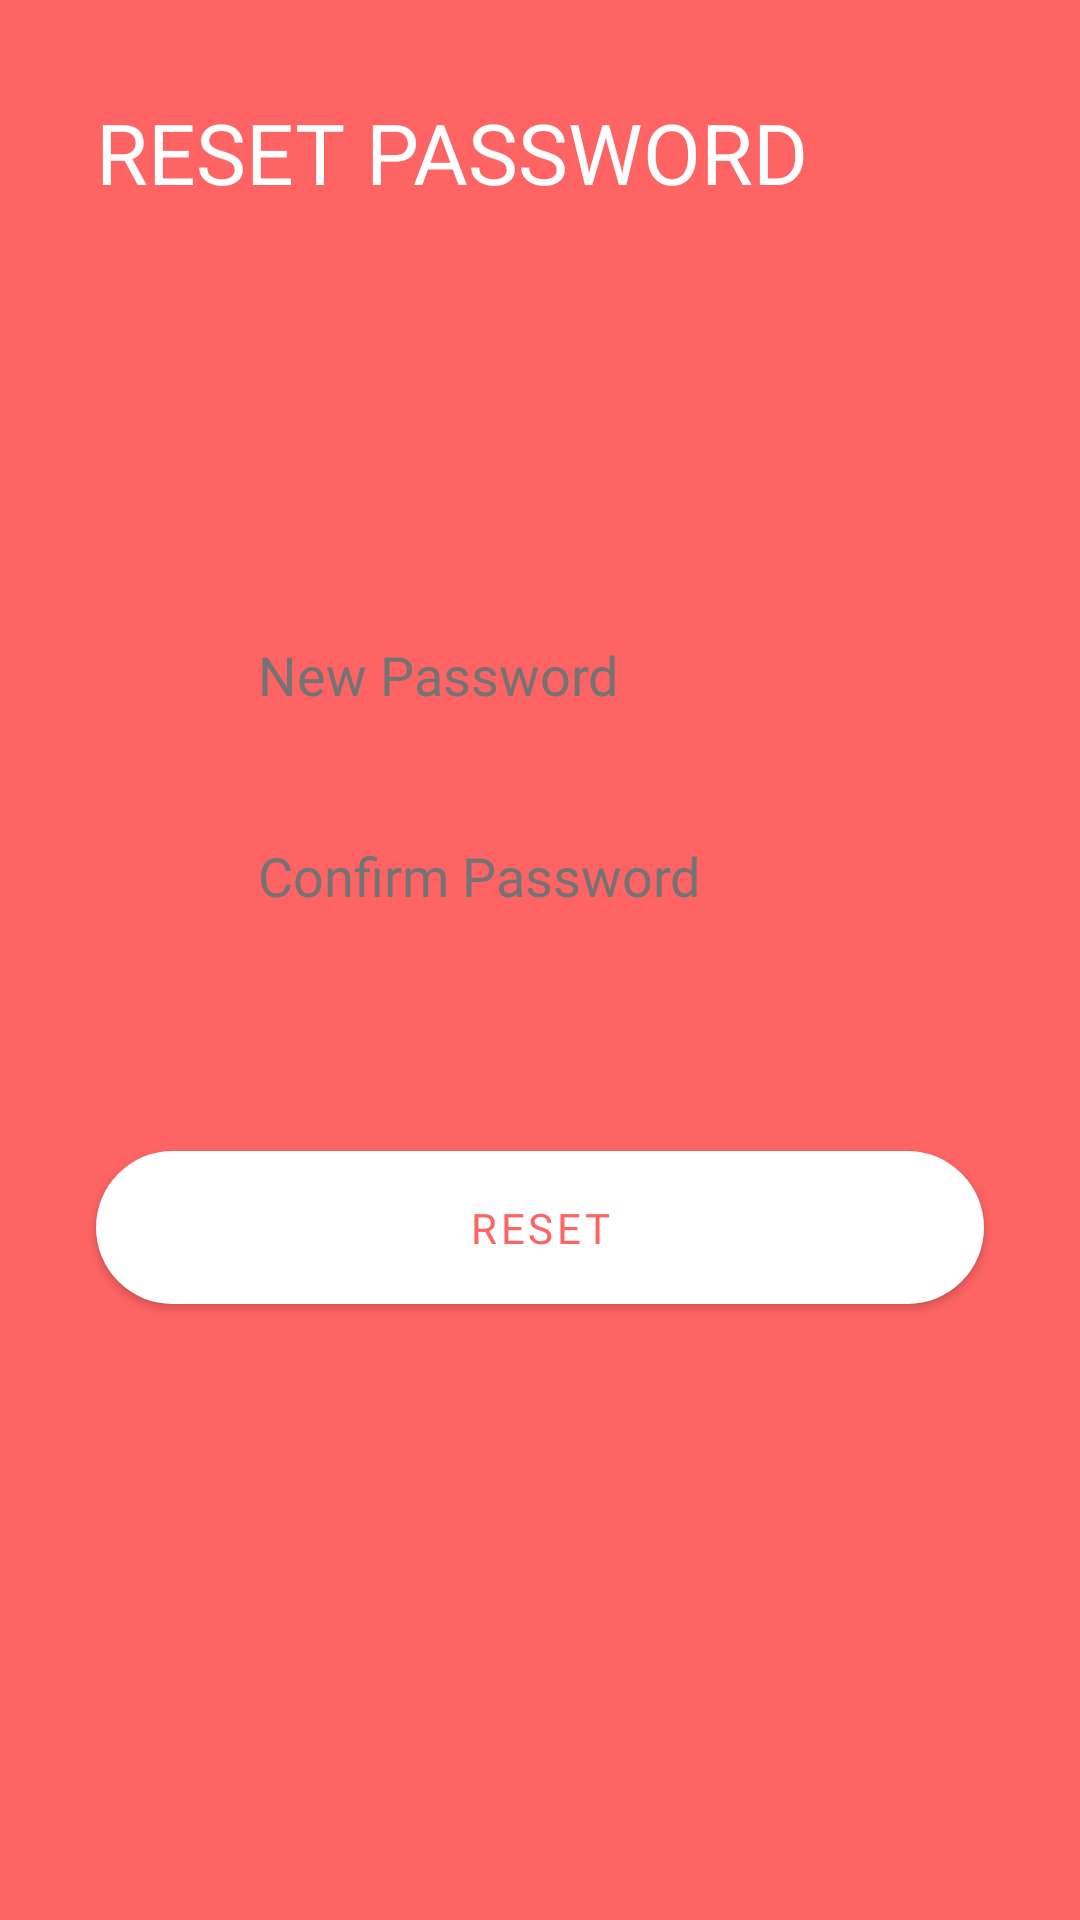

Layout XML and referenced resources for this Android screen:
<!-- AndroidManifest.xml: application theme Theme.NewsApp -->
<!-- res/layout/activity_reset_password.xml -->
<?xml version="1.0" encoding="utf-8"?>
<androidx.constraintlayout.widget.ConstraintLayout xmlns:android="http://schemas.android.com/apk/res/android"
    xmlns:app="http://schemas.android.com/apk/res-auto"
    xmlns:tools="http://schemas.android.com/tools"
    android:layout_width="match_parent"
    android:layout_height="match_parent"
    android:background="@color/progress_bar_red"
    tools:context=".ResetPasswordActivity">

    <TextView
        android:id="@+id/signInText"
        android:layout_width="wrap_content"
        android:layout_height="wrap_content"
        android:layout_margin="32dp"
        android:fontFamily="@font/quicksand_bold"
        android:text="@string/reset_password"
        android:textAllCaps="true"
        android:textColor="@color/white"
        android:textSize="28sp"
        app:layout_constraintStart_toStartOf="parent"
        app:layout_constraintTop_toTopOf="parent" />

    <EditText
        android:id="@+id/newPassEtOtpIn"
        android:layout_width="0dp"
        android:layout_height="55dp"
        android:layout_marginHorizontal="32dp"
        android:layout_marginTop="128dp"
        android:background="@drawable/edit_text_bg"
        android:drawableStart="@drawable/ic_lock"
        android:drawablePadding="12dp"
        android:drawableTint="@color/progress_bar_red"
        android:fontFamily="@font/quicksand_semi_bold"
        android:hint="@string/new_password"
        android:importantForAutofill="no"
        android:inputType="textPassword"
        android:paddingHorizontal="12dp"
        android:paddingStart="18dp"
        android:paddingTop="8dp"
        android:paddingEnd="8dp"
        android:paddingBottom="8dp"
        android:textColor="@color/light_black"
        android:textColorHint="@color/light_black"
        app:layout_constraintEnd_toEndOf="parent"
        app:layout_constraintStart_toStartOf="parent"
        app:layout_constraintTop_toBottomOf="@id/signInText"
        tools:ignore="TextFields" />

    <EditText
        android:id="@+id/confirmPassEtSignIn"
        android:layout_width="0dp"
        android:layout_height="55dp"
        android:layout_marginTop="12dp"
        android:background="@drawable/edit_text_bg"
        android:drawableStart="@drawable/ic_open_lock"
        android:drawablePadding="12dp"
        android:drawableTint="@color/progress_bar_red"
        android:fontFamily="@font/quicksand_semi_bold"
        android:hint="@string/confirm_password"
        android:importantForAutofill="no"
        android:inputType="textVisiblePassword"
        android:paddingHorizontal="12dp"
        android:paddingStart="18dp"
        android:paddingTop="8dp"
        android:paddingEnd="8dp"
        android:paddingBottom="8dp"
        android:textColor="@color/light_black"
        android:textColorHint="@color/light_black"
        app:layout_constraintEnd_toEndOf="@id/newPassEtOtpIn"
        app:layout_constraintStart_toStartOf="@id/newPassEtOtpIn"
        app:layout_constraintTop_toBottomOf="@id/newPassEtOtpIn" />

    <com.google.android.material.button.MaterialButton
        android:id="@+id/resetPassBtn"
        android:layout_width="0dp"
        android:layout_height="wrap_content"
        android:layout_marginTop="48dp"
        android:fontFamily="@font/quicksand_medium"
        android:paddingVertical="16dp"
        android:text="@string/reset"
        android:textColor="@color/progress_bar_red"
        app:backgroundTint="@color/white"
        app:layout_constraintBottom_toBottomOf="parent"
        app:layout_constraintEnd_toEndOf="@id/confirmPassEtSignIn"
        app:layout_constraintStart_toStartOf="@id/confirmPassEtSignIn"
        app:layout_constraintTop_toBottomOf="@id/confirmPassEtSignIn"
        app:layout_constraintVertical_bias="0.05"
        app:shapeAppearanceOverlay="@style/EditTextBackground" />
</androidx.constraintlayout.widget.ConstraintLayout>
<!-- resources referenced by this layout -->
<resources>
  <color name="light_black">#737373</color>
  <color name="progress_bar_red">#FF6464</color>
  <color name="white">#FFFFFFFF</color>
  <!-- drawable ic_lock: vector/xml drawable (drawable, 2329 chars, omitted) -->
  <!-- drawable ic_open_lock (drawable) -->
  <vector android:height="24dp" android:viewportHeight="320"
      android:viewportWidth="320" android:width="24dp" xmlns:android="http://schemas.android.com/apk/res/android">
      <path android:fillColor="#FF000000" android:pathData="M160,103.695c-18.802,0 -36.461,5.146 -51.731,14.14V64.523c0,-24.551 18.025,-44.523 40.183,-44.523h23.098c22.157,0 40.183,19.973 40.183,44.523c0,5.522 4.478,10 10,10s10,-4.478 10,-10C231.731,28.945 204.733,0 171.549,0h-23.098c-33.185,0 -60.183,28.945 -60.183,64.523v68.591c-20.308,19.738 -33.011,47.731 -33.011,78.733C55.258,271.483 102.245,320 160,320s104.742,-48.517 104.742,-108.152S217.755,103.695 160,103.695zM160,300c-46.727,0 -84.742,-39.545 -84.742,-88.152s38.016,-88.152 84.742,-88.152s84.742,39.545 84.742,88.152S206.727,300 160,300z"/>
      <path android:fillColor="#FF000000" android:pathData="M189.504,195.563c0,-16.273 -13.235,-29.513 -29.505,-29.513c-16.268,0 -29.503,13.239 -29.503,29.513c0,8.318 3.452,16.06 9.343,21.557l-7.075,31.729c-0.159,0.715 -0.239,1.444 -0.239,2.177c0,8.667 8.488,15.202 19.744,15.202h15.467c11.254,0 19.74,-6.535 19.74,-15.202c0,-0.732 -0.08,-1.462 -0.24,-2.177l-7.076,-31.729C186.051,211.622 189.504,203.881 189.504,195.563zM153.84,246.227l6.159,-27.622l6.161,27.622H153.84zM164.36,204.014c-1.944,1.01 -3.443,2.591 -4.361,4.455c-0.918,-1.864 -2.417,-3.445 -4.361,-4.455c-3.171,-1.647 -5.142,-4.886 -5.142,-8.451c0,-5.245 4.263,-9.513 9.503,-9.513c5.241,0 9.505,4.268 9.505,9.513C169.504,199.127 167.533,202.365 164.36,204.014z"/>
  </vector>
  <string name="confirm_password">Confirm Password</string>
  <string name="new_password">New Password</string>
  <string name="reset">Reset</string>
  <string name="reset_password">Reset Password</string>
  <style name="EditTextBackground">
          <item name="cornerSize">50%</item>
      </style>
  <style name="Theme.NewsApp" parent="Theme.MaterialComponents.Light.NoActionBar">
          
          <item name="colorPrimary">@color/light_red</item>
          <item name="colorPrimaryVariant">#B51111</item>
          <item name="colorOnPrimary">#403F3F</item>
          
          <item name="colorSecondary">@color/teal_200</item>
          <item name="colorSecondaryVariant">@color/teal_700</item>
          <item name="colorOnSecondary">@color/black</item>
          
          <item name="android:statusBarColor" tools:targetApi="l">?attr/colorPrimaryVariant</item>
          
          <item name="android:textColorSecondary">@color/white</item>
          <item name="android:textColorHint">@color/white</item>
          <item name="android:editTextColor">@color/white</item>
      </style>
  <color name="light_red">#BA6363</color>
  <color name="teal_200">#FF03DAC5</color>
  <color name="teal_700">#FF018786</color>
  <color name="black">#FF000000</color>
</resources>
